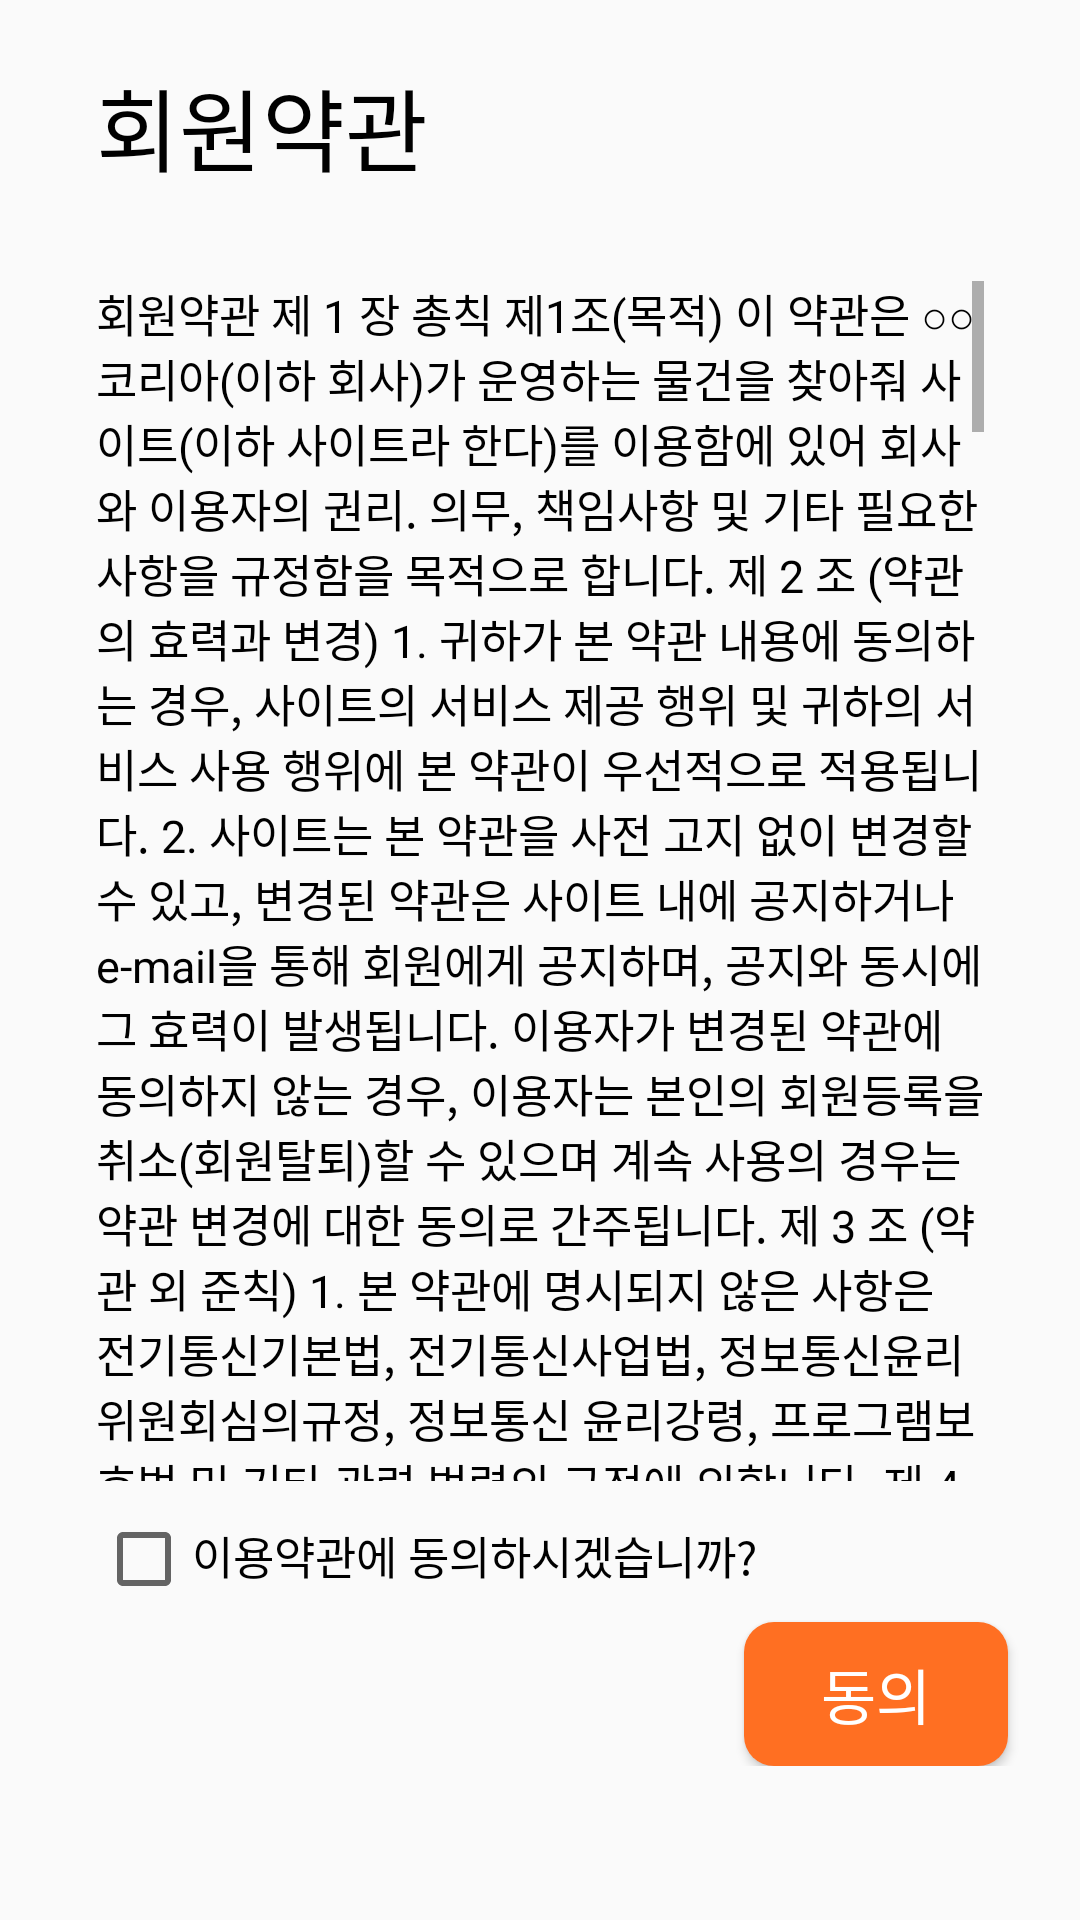

The Android layout XML behind this screen, and the referenced resources:
<!-- AndroidManifest.xml: application theme Theme.AppCompat.Light.NoActionBar -->
<!-- res/layout/activity_join.xml -->
<?xml version="1.0" encoding="utf-8"?>

<LinearLayout xmlns:android="http://schemas.android.com/apk/res/android"
    xmlns:app="http://schemas.android.com/apk/res-auto"
    xmlns:tools="http://schemas.android.com/tools"
    android:orientation="vertical"
    android:layout_width="match_parent"
    android:layout_height="match_parent"
    tools:context=".JoinActivity">

    <TextView
        android:layout_width="wrap_content"
        android:layout_height="wrap_content"
        android:text="회원약관"
        android:textSize="30sp"
        android:textColor="#000000"
        android:layout_marginTop="20sp"
        android:layout_marginLeft="32dp"/>


        <ScrollView
            android:layout_width="match_parent"
            android:layout_height="400dp"
            android:layout_marginStart="32dp"
            android:layout_marginTop="30dp"
            android:layout_marginEnd="32dp"
            android:layout_marginBottom="10dp"
            app:layout_constraintBottom_toBottomOf="parent"
            app:layout_constraintEnd_toEndOf="parent"
            app:layout_constraintStart_toStartOf="parent"
            app:layout_constraintTop_toTopOf="parent">

            <TextView
                android:layout_width="wrap_content"
                android:layout_height="wrap_content"
                android:text="@string/terms"
                android:textSize="15sp"
                android:textColor="#000000"/>

        </ScrollView>


    <LinearLayout
        android:layout_width="match_parent"
        android:layout_height="wrap_content">

        <CheckBox
            android:id="@+id/termsCheck"
            android:layout_width="wrap_content"
            android:layout_height="wrap_content"
            android:layout_marginLeft="32dp"/>

        <TextView
            android:layout_width="wrap_content"
            android:layout_height="wrap_content"
            android:text="이용약관에 동의하시겠습니까?"
            android:textSize="15sp"
            android:textColor="#000000"/>
    </LinearLayout>

    <androidx.constraintlayout.widget.ConstraintLayout
        android:layout_width="match_parent"
        android:layout_height="wrap_content">

        <Button
            android:layout_width="wrap_content"
            android:layout_height="wrap_content"
            android:layout_gravity="right"
            android:layout_marginStart="256dp"
            android:layout_marginEnd="32dp"
            android:background="@drawable/buttonshape"
            android:onClick="onClick"
            android:text="동의"
            android:textColor="#FFFFFF"
            android:textSize="20sp"
            app:layout_constraintBottom_toBottomOf="parent"
            app:layout_constraintEnd_toEndOf="parent"
            app:layout_constraintStart_toStartOf="parent"
            app:layout_constraintTop_toTopOf="parent"
            android:layout_marginTop="5dp"/>

    </androidx.constraintlayout.widget.ConstraintLayout>

</LinearLayout>
<!-- resources referenced by this layout -->
<resources>

</resources>
